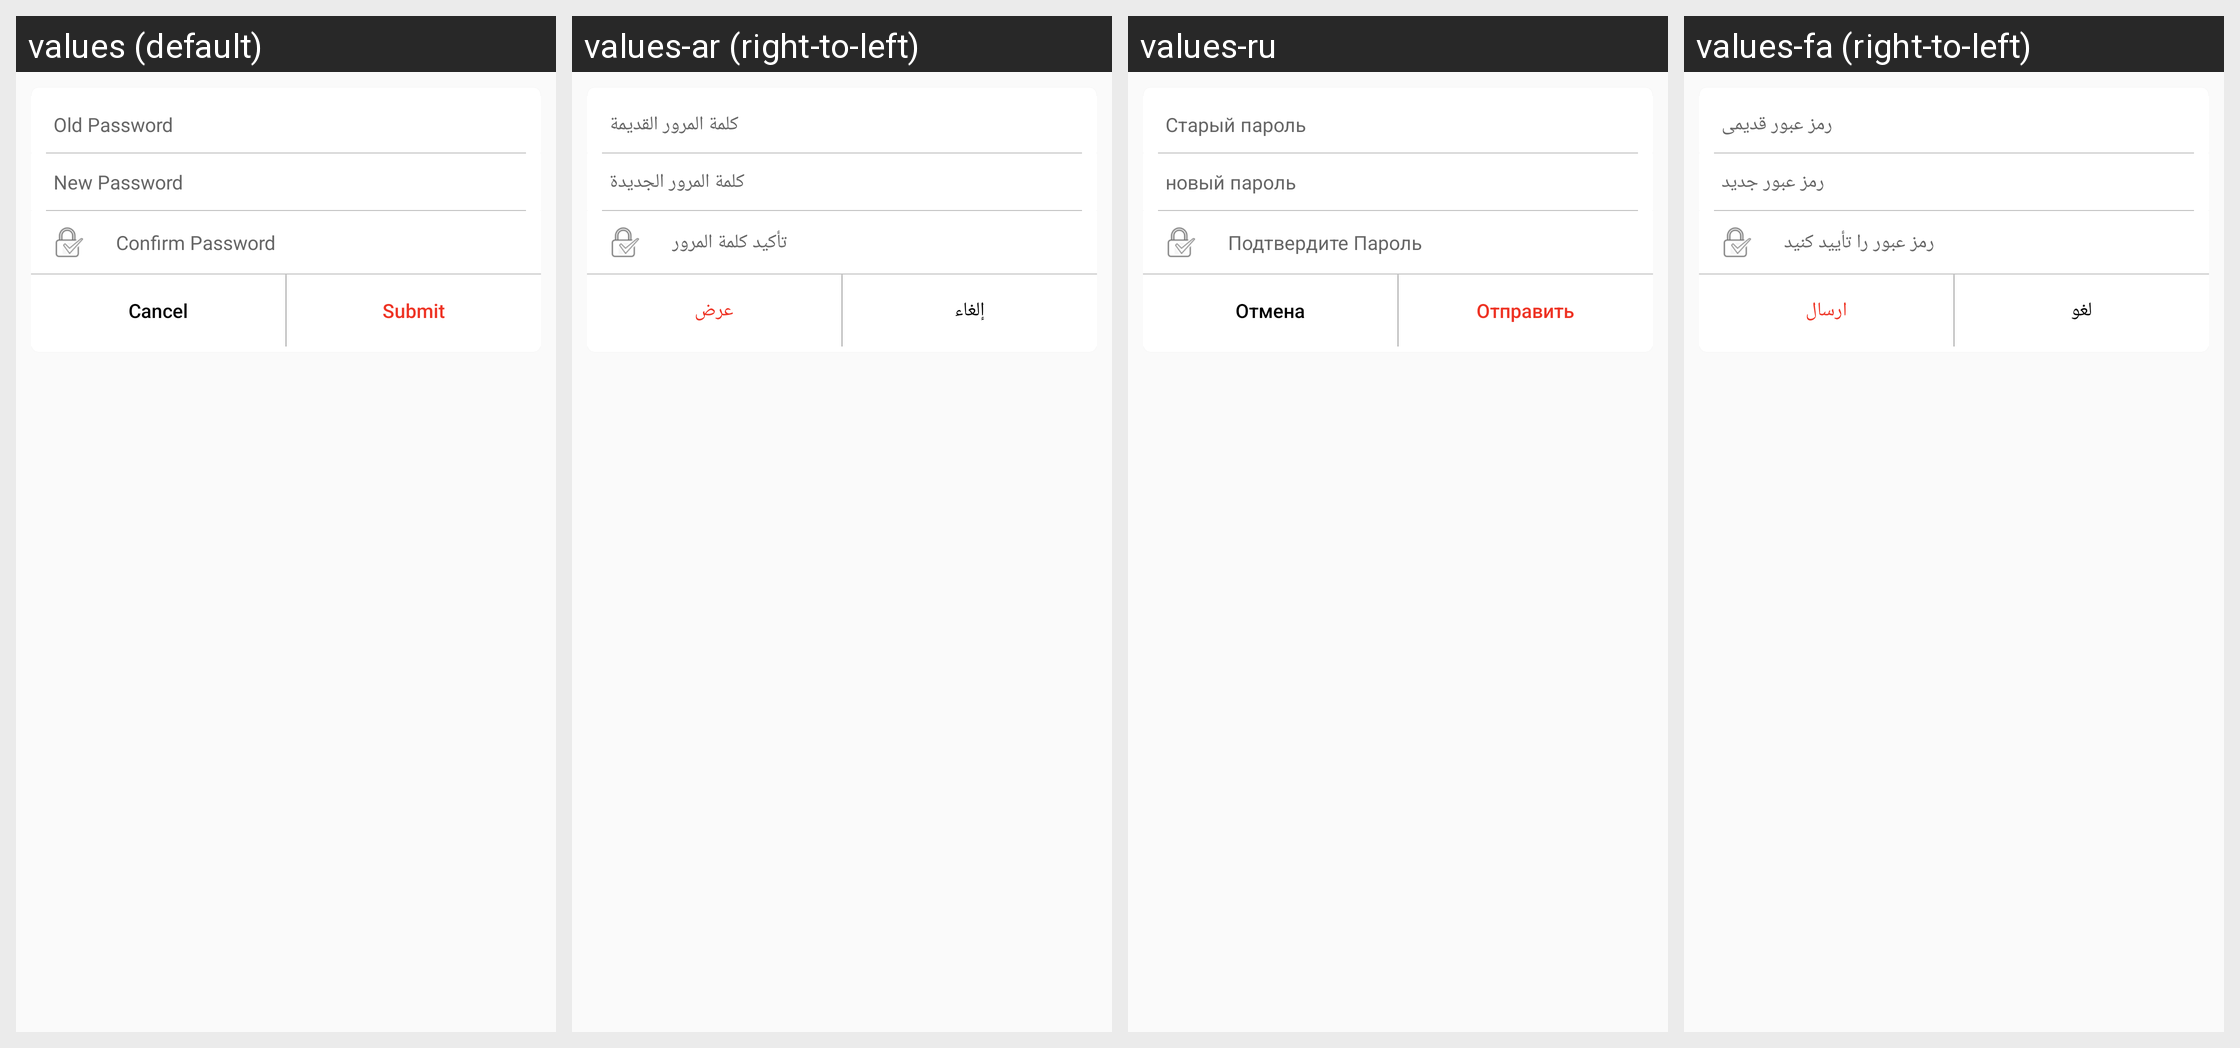

The same Android screen rendered under several of its app's locales, left to right. List the strings drawn on it with the default value and each locale's translation.
Android screen res/layout/changepwd.xml rendered under 4 locales, left to right: values (default), values-ar (right-to-left), values-ru, values-fa (right-to-left). Device: Nexus 5 (rendered at 1080×1920; each locale shown at half size, 540×960, under a caption strip naming it); theme Mymaterialact.
Other locales in the repository, not shown: values-de, values-es, values-tr.
Strings drawn on this screen, with the default value and each locale's value (text and hints the layout hard-codes, and strings that could not be matched under every locale, appear in the picture but are not listed):

oldpwd
  values: Old Password
  values-ar: كلمة المرور القديمة
  values-ru: Старый пароль
  values-fa: رمز عبور قدیمی

newpwd
  values: New Password
  values-ar: كلمة المرور الجديدة
  values-ru: новый пароль
  values-fa: رمز عبور جدید

conpwd
  values: Confirm Password
  values-ar: تأكيد كلمة المرور
  values-ru: Подтвердите Пароль
  values-fa: رمز عبور را تأیید کنید

cancel
  values: Cancel
  values-ar: إلغاء
  values-ru: Отмена
  values-fa: لغو

submit
  values: Submit
  values-ar: عرض
  values-ru: Отправить
  values-fa: ارسال
